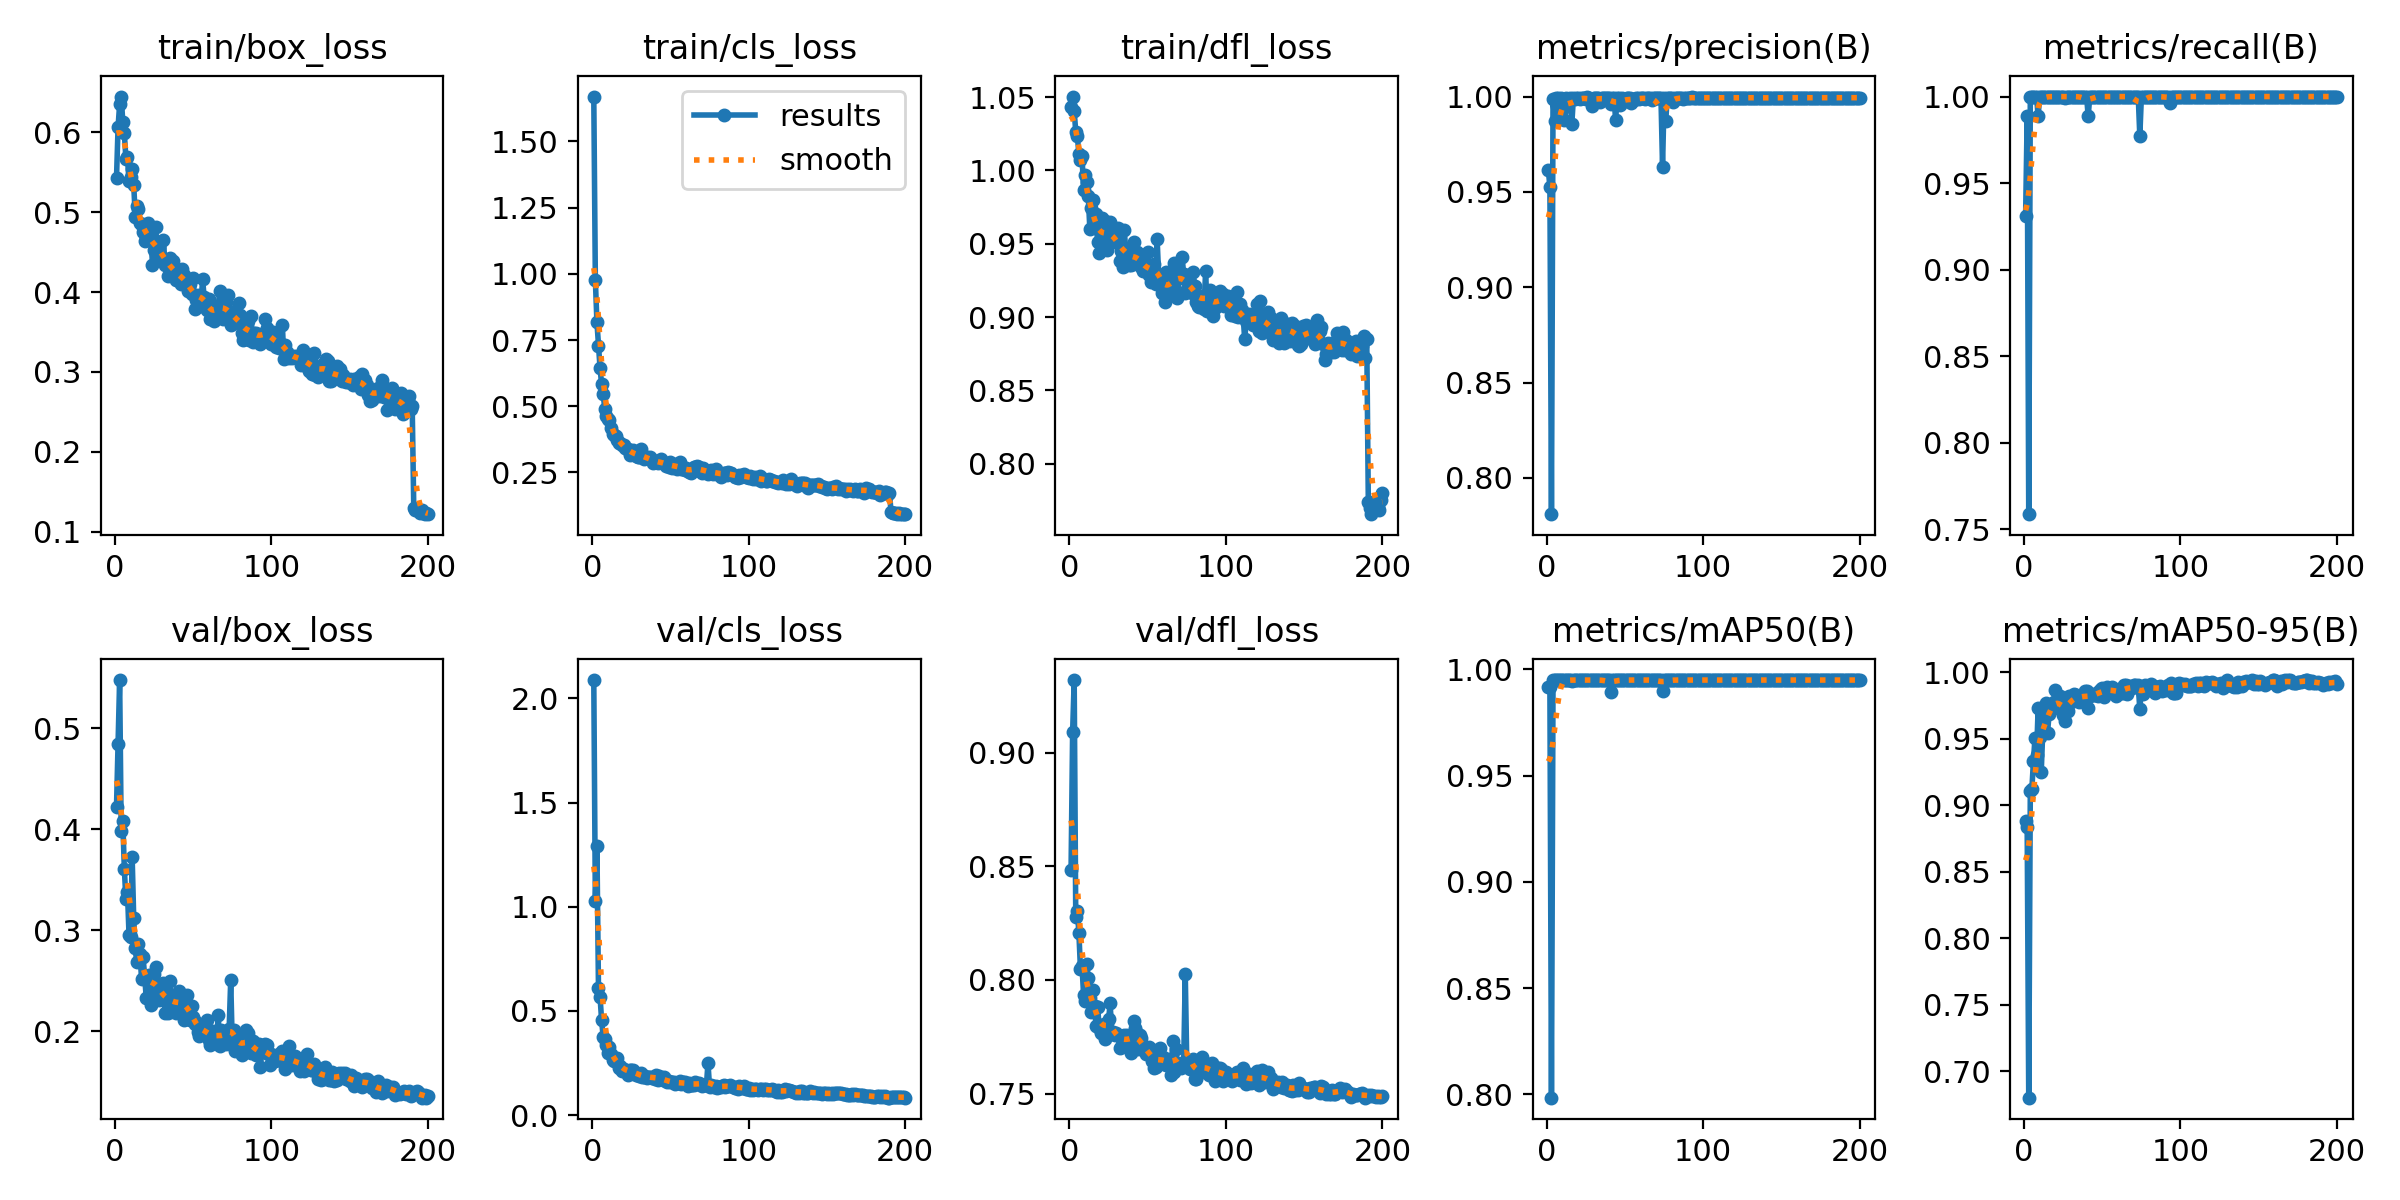

Values plotted in this chart, from the file beside it:
epoch, time, train/box_loss, train/cls_loss, train/dfl_loss, metrics/precision(B), metrics/recall(B), metrics/mAP50(B), metrics/mAP50-95(B), val/box_loss, val/cls_loss, val/dfl_loss, lr/pg0, lr/pg1, lr/pg2
1, 23.51, 0.543, 1.67, 1.043, 0.9616, 0.931, 0.9918, 0.8884, 0.4222, 2.088, 0.8482, 0.0005499, 0.0005499, 0.0005499
2, 46.36, 0.6067, 0.9774, 1.05, 0.9526, 0.9885, 0.9919, 0.884, 0.4838, 1.026, 0.909, 0.0011, 0.0011, 0.0011
3, 69.16, 0.635, 0.8189, 1.04, 0.781, 0.7586, 0.7984, 0.6803, 0.5474, 1.291, 0.9319, 0.001645, 0.001645, 0.001645
4, 92, 0.6447, 0.7286, 1.026, 0.9987, 1, 0.995, 0.9104, 0.3983, 0.6079, 0.8277, 0.001642, 0.001642, 0.001642
5, 115, 0.6134, 0.6443, 1.024, 0.9874, 1, 0.995, 0.9124, 0.4085, 0.569, 0.8305, 0.001634, 0.001634, 0.001634
6, 138, 0.5988, 0.5828, 1.011, 0.999, 1, 0.995, 0.9332, 0.361, 0.4545, 0.8207, 0.001626, 0.001626, 0.001626
7, 161.1, 0.5671, 0.5472, 1.007, 0.9992, 1, 0.995, 0.9509, 0.3306, 0.3761, 0.8049, 0.001617, 0.001617, 0.001617
8, 184.2, 0.5692, 0.4912, 1.01, 0.998, 1, 0.995, 0.9377, 0.3381, 0.3675, 0.8062, 0.001609, 0.001609, 0.001609
9, 207.3, 0.5384, 0.4618, 0.9868, 0.999, 0.9885, 0.9949, 0.973, 0.2955, 0.3373, 0.7933, 0.001601, 0.001601, 0.001601
10, 230.4, 0.5435, 0.4536, 0.997, 0.993, 1, 0.995, 0.9517, 0.2935, 0.2988, 0.7909, 0.001593, 0.001593, 0.001593
11, 253.6, 0.5541, 0.4485, 0.9919, 0.9879, 1, 0.9949, 0.9252, 0.3724, 0.3258, 0.8072, 0.001584, 0.001584, 0.001584
12, 276.8, 0.5343, 0.4186, 0.9827, 0.9993, 1, 0.995, 0.957, 0.3119, 0.2954, 0.801, 0.001576, 0.001576, 0.001576
13, 300, 0.4941, 0.3953, 0.9599, 0.9989, 1, 0.995, 0.9707, 0.2824, 0.2631, 0.7919, 0.001568, 0.001568, 0.001568
14, 323.1, 0.5073, 0.3925, 0.9745, 0.999, 1, 0.995, 0.9771, 0.2682, 0.2599, 0.7857, 0.00156, 0.00156, 0.00156
15, 346.3, 0.5043, 0.3865, 0.98, 0.9993, 1, 0.995, 0.9545, 0.2861, 0.2659, 0.7956, 0.001551, 0.001551, 0.001551
16, 369.6, 0.4859, 0.3741, 0.9617, 0.9856, 1, 0.9948, 0.9684, 0.277, 0.2752, 0.7884, 0.001543, 0.001543, 0.001543
17, 392.8, 0.4839, 0.3623, 0.9702, 0.9991, 1, 0.995, 0.9757, 0.2521, 0.2272, 0.7795, 0.001535, 0.001535, 0.001535
18, 416.1, 0.4757, 0.3604, 0.951, 0.9988, 1, 0.995, 0.9728, 0.2734, 0.2366, 0.788, 0.001527, 0.001527, 0.001527
19, 439.4, 0.4634, 0.354, 0.9433, 0.9993, 1, 0.995, 0.9779, 0.2543, 0.2134, 0.7789, 0.001518, 0.001518, 0.001518
20, 462.6, 0.468, 0.352, 0.9568, 0.9993, 1, 0.995, 0.9867, 0.2333, 0.2226, 0.7765, 0.00151, 0.00151, 0.00151
21, 485.9, 0.487, 0.3424, 0.9676, 0.9988, 1, 0.995, 0.9757, 0.253, 0.2155, 0.7787, 0.001502, 0.001502, 0.001502
22, 509.1, 0.4769, 0.3377, 0.9527, 0.9993, 1, 0.995, 0.9809, 0.2556, 0.213, 0.7806, 0.001494, 0.001494, 0.001494
23, 532.4, 0.4686, 0.3379, 0.9655, 0.9993, 1, 0.995, 0.9818, 0.2261, 0.1934, 0.774, 0.001485, 0.001485, 0.001485
24, 555.8, 0.434, 0.316, 0.9458, 0.9992, 1, 0.995, 0.9735, 0.2543, 0.2152, 0.781, 0.001477, 0.001477, 0.001477
25, 579, 0.4524, 0.3243, 0.9589, 0.9986, 1, 0.995, 0.9678, 0.2571, 0.2164, 0.7828, 0.001469, 0.001469, 0.001469
26, 602.2, 0.482, 0.3332, 0.9649, 1, 0.9992, 0.995, 0.9637, 0.264, 0.2183, 0.7897, 0.001461, 0.001461, 0.001461
27, 625.6, 0.4537, 0.3205, 0.9538, 0.9993, 1, 0.995, 0.9765, 0.2387, 0.2072, 0.776, 0.001452, 0.001452, 0.001452
28, 648.9, 0.4558, 0.3134, 0.9548, 0.9989, 1, 0.995, 0.9708, 0.2312, 0.1933, 0.7772, 0.001444, 0.001444, 0.001444
29, 672.2, 0.4446, 0.31, 0.9509, 0.9951, 1, 0.995, 0.9818, 0.2454, 0.1943, 0.7757, 0.001436, 0.001436, 0.001436
30, 695.4, 0.4428, 0.3068, 0.9562, 0.9993, 1, 0.995, 0.9777, 0.2369, 0.1897, 0.7765, 0.001428, 0.001428, 0.001428
31, 718.6, 0.4656, 0.3394, 0.9607, 0.9993, 1, 0.995, 0.9813, 0.2479, 0.2012, 0.7758, 0.001419, 0.001419, 0.001419
32, 741.7, 0.4334, 0.3107, 0.9384, 0.9993, 1, 0.995, 0.9838, 0.2187, 0.1818, 0.7701, 0.001411, 0.001411, 0.001411
33, 764.9, 0.4336, 0.3017, 0.9453, 0.9993, 1, 0.995, 0.9828, 0.2324, 0.1845, 0.7707, 0.001403, 0.001403, 0.001403
34, 788.1, 0.4198, 0.3046, 0.9339, 0.9971, 1, 0.995, 0.9797, 0.2187, 0.1862, 0.7748, 0.001395, 0.001395, 0.001395
35, 811.4, 0.4428, 0.3074, 0.9591, 0.9993, 1, 0.995, 0.9779, 0.25, 0.1764, 0.7756, 0.001386, 0.001386, 0.001386
36, 834.6, 0.4341, 0.3047, 0.9455, 0.9993, 1, 0.995, 0.9821, 0.231, 0.1851, 0.7749, 0.001378, 0.001378, 0.001378
37, 857.8, 0.4383, 0.3072, 0.9465, 0.9993, 1, 0.995, 0.9796, 0.2357, 0.1846, 0.7756, 0.00137, 0.00137, 0.00137
38, 881, 0.4206, 0.2958, 0.9351, 0.9993, 1, 0.995, 0.9839, 0.2202, 0.1766, 0.7725, 0.001362, 0.001362, 0.001362
39, 904.3, 0.4146, 0.2857, 0.9358, 0.9993, 1, 0.995, 0.9859, 0.2185, 0.1821, 0.768, 0.001353, 0.001353, 0.001353
40, 927.5, 0.425, 0.2924, 0.9364, 0.9993, 1, 0.995, 0.986, 0.2226, 0.1743, 0.772, 0.001345, 0.001345, 0.001345
41, 950.7, 0.4242, 0.2923, 0.9509, 0.996, 0.9885, 0.9893, 0.973, 0.2402, 0.1904, 0.7819, 0.001337, 0.001337, 0.001337
42, 974, 0.4102, 0.2844, 0.9372, 0.9994, 1, 0.995, 0.9824, 0.235, 0.1689, 0.7788, 0.001329, 0.001329, 0.001329
43, 997.3, 0.4288, 0.2908, 0.9443, 0.9993, 1, 0.995, 0.9826, 0.2364, 0.1868, 0.7765, 0.00132, 0.00132, 0.00132
44, 1021, 0.4209, 0.2995, 0.9431, 0.9879, 1, 0.9949, 0.9838, 0.2114, 0.1758, 0.7697, 0.001312, 0.001312, 0.001312
45, 1044, 0.4148, 0.2885, 0.9425, 0.9993, 1, 0.995, 0.9827, 0.2311, 0.1672, 0.7759, 0.001304, 0.001304, 0.001304
46, 1067, 0.4097, 0.2846, 0.9343, 0.9993, 1, 0.995, 0.9829, 0.2364, 0.1812, 0.7744, 0.001296, 0.001296, 0.001296
47, 1090, 0.4009, 0.2749, 0.9312, 0.9953, 1, 0.995, 0.982, 0.2176, 0.1615, 0.7706, 0.001287, 0.001287, 0.001287
48, 1114, 0.4099, 0.2812, 0.9314, 0.9992, 1, 0.995, 0.9861, 0.2112, 0.1598, 0.7689, 0.001279, 0.001279, 0.001279
49, 1137, 0.3974, 0.2718, 0.9339, 0.9979, 1, 0.995, 0.9874, 0.2249, 0.1649, 0.7674, 0.001271, 0.001271, 0.001271
50, 1160, 0.4179, 0.2879, 0.944, 0.9978, 1, 0.995, 0.9885, 0.214, 0.161, 0.7679, 0.001263, 0.001263, 0.001263
51, 1184, 0.379, 0.2678, 0.9284, 0.9992, 1, 0.995, 0.9814, 0.2077, 0.1568, 0.7705, 0.001254, 0.001254, 0.001254
52, 1207, 0.3904, 0.2768, 0.9241, 0.9992, 1, 0.995, 0.9834, 0.2095, 0.1582, 0.7698, 0.001246, 0.001246, 0.001246
53, 1230, 0.396, 0.2806, 0.9349, 0.9993, 1, 0.995, 0.9886, 0.1996, 0.1486, 0.7644, 0.001238, 0.001238, 0.001238
54, 1253, 0.3928, 0.2625, 0.9359, 0.9964, 1, 0.995, 0.9878, 0.196, 0.1529, 0.7614, 0.00123, 0.00123, 0.00123
55, 1277, 0.3822, 0.2703, 0.9226, 0.9987, 1, 0.995, 0.9883, 0.1996, 0.156, 0.7618, 0.001221, 0.001221, 0.001221
56, 1300, 0.4169, 0.2903, 0.9533, 0.9983, 1, 0.995, 0.9888, 0.2027, 0.1659, 0.7648, 0.001213, 0.001213, 0.001213
57, 1323, 0.3937, 0.2649, 0.9282, 0.9993, 1, 0.995, 0.9859, 0.2028, 0.1495, 0.764, 0.001205, 0.001205, 0.001205
58, 1346, 0.3874, 0.2614, 0.9249, 0.9991, 1, 0.995, 0.9857, 0.2022, 0.1601, 0.7702, 0.001197, 0.001197, 0.001197
59, 1370, 0.3778, 0.2583, 0.9164, 0.9988, 1, 0.995, 0.9818, 0.2115, 0.1605, 0.764, 0.001188, 0.001188, 0.001188
60, 1393, 0.3909, 0.2662, 0.9224, 0.9991, 1, 0.995, 0.985, 0.1916, 0.1517, 0.7662, 0.00118, 0.00118, 0.00118
... 140 more rows
